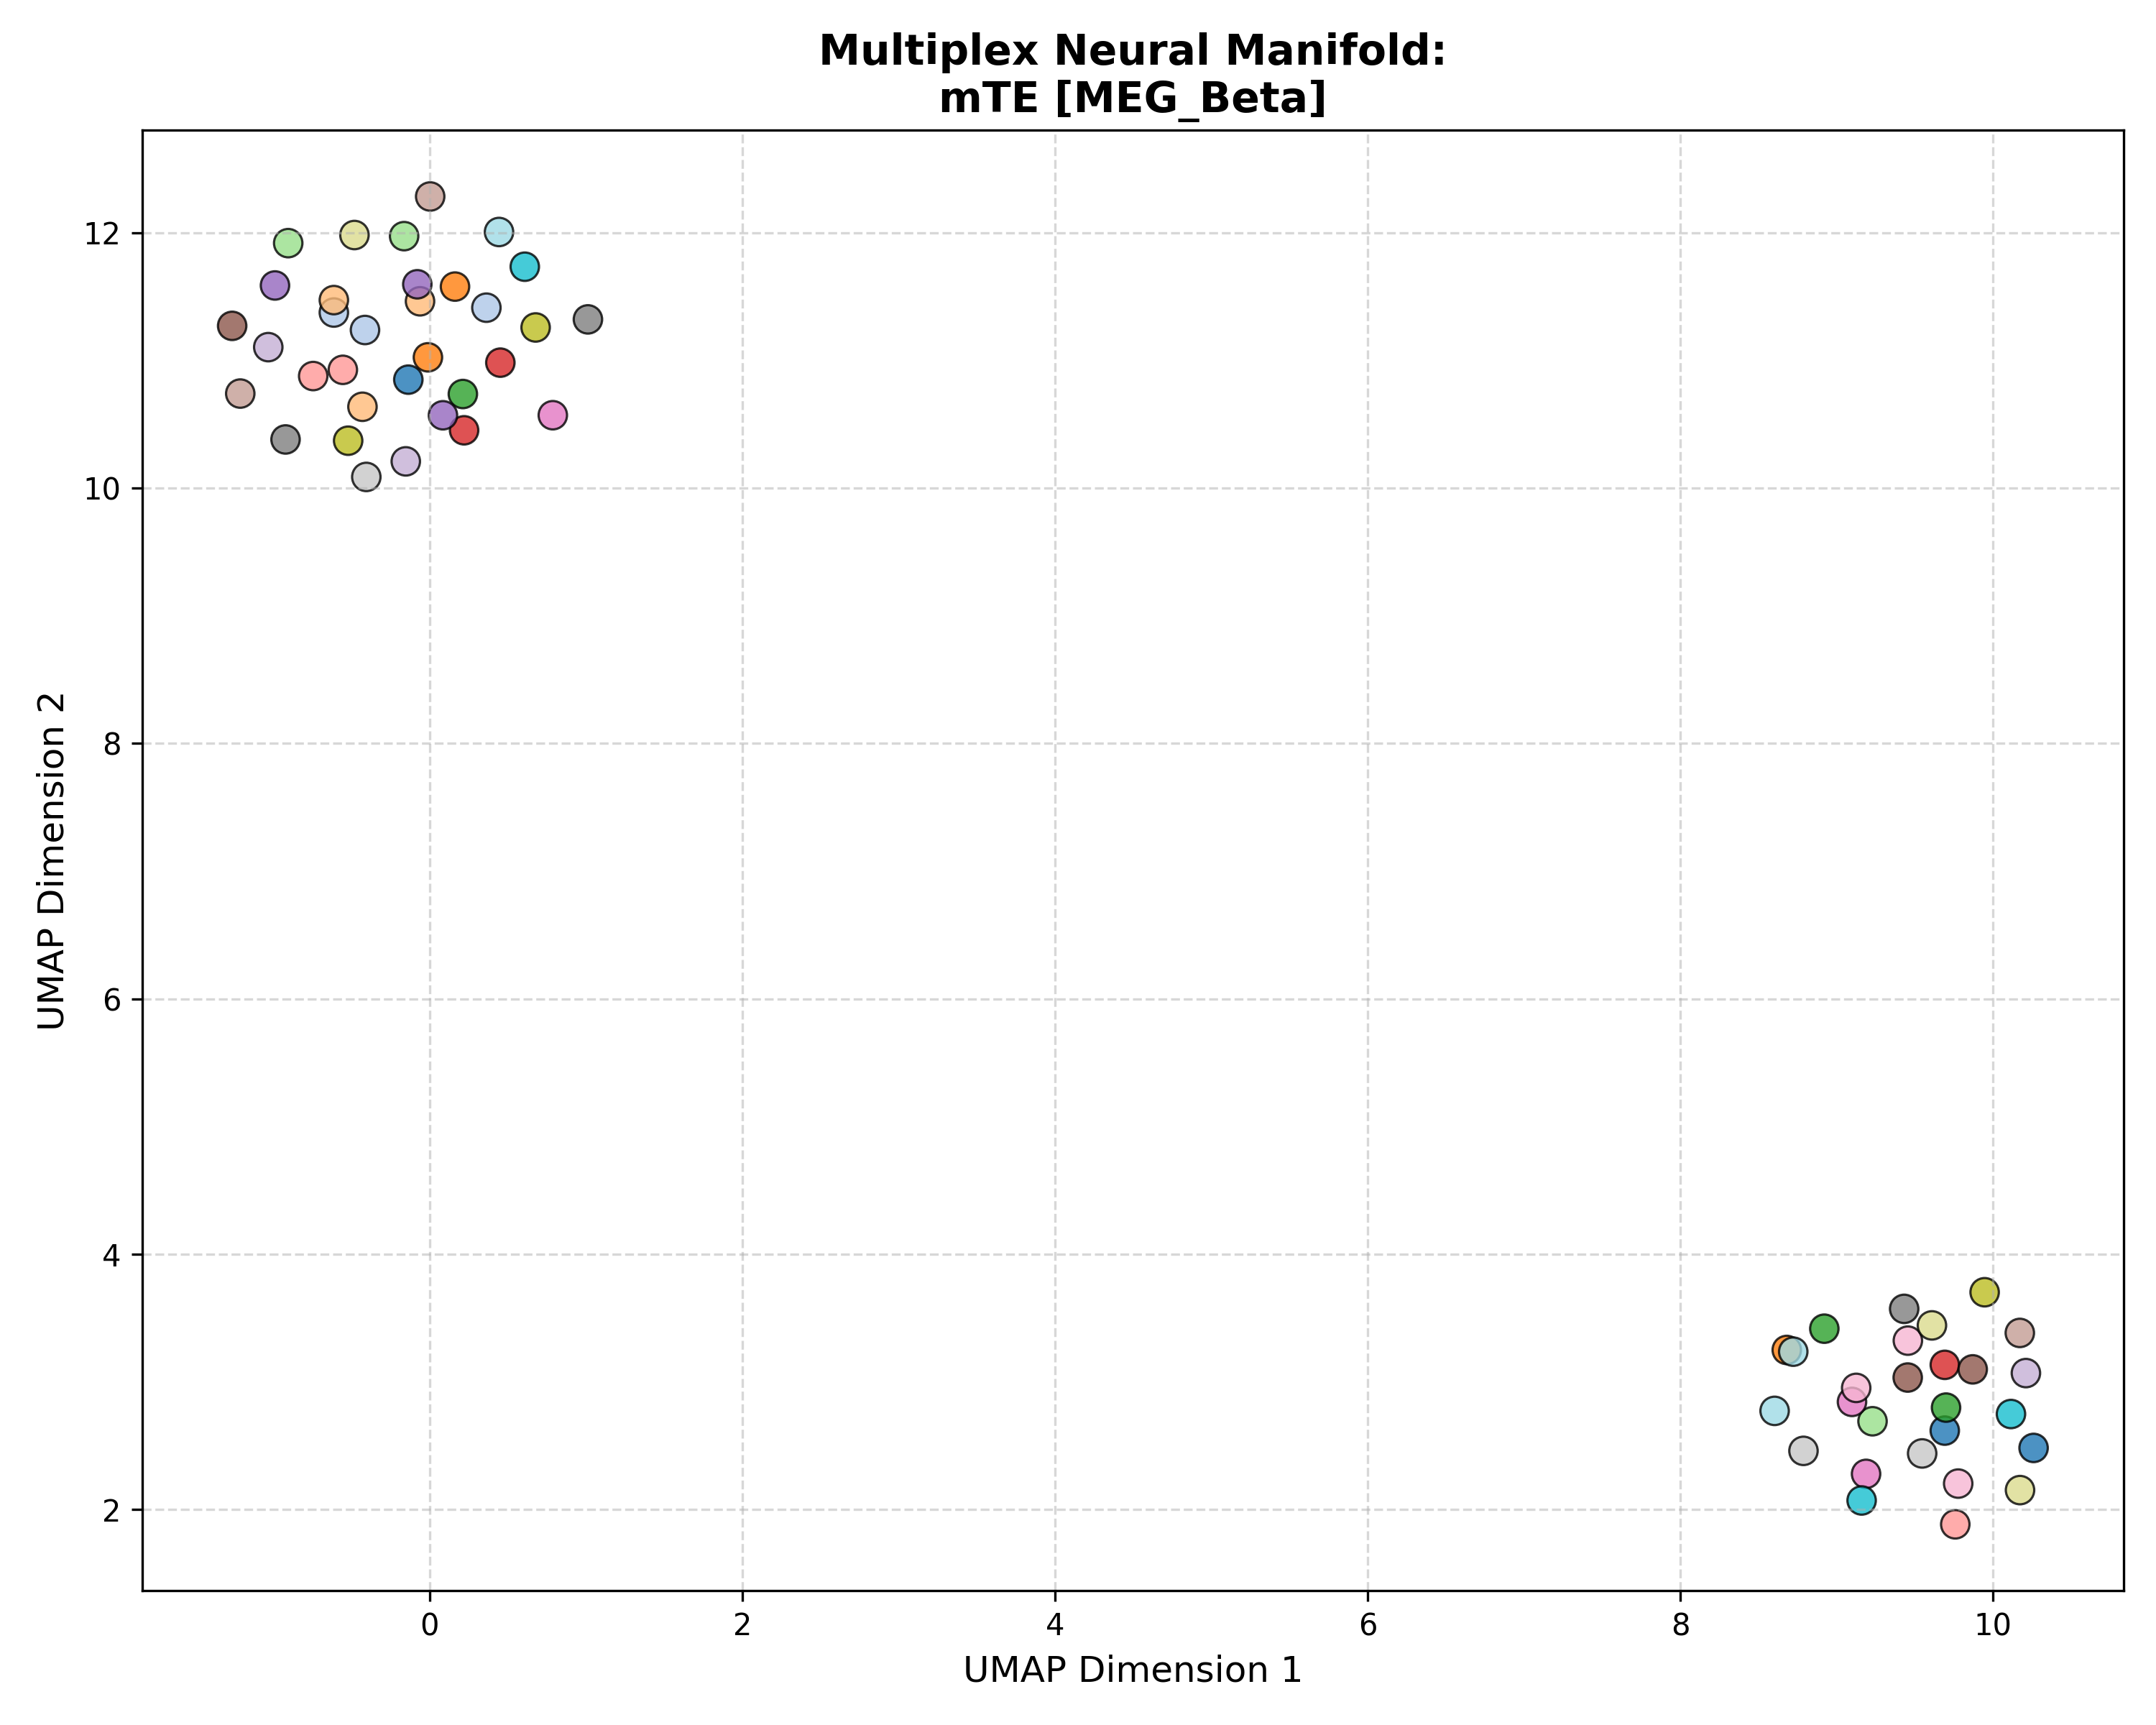

Data behind this chart, as committed beside it:
Subject_ID, UMAP_Dimension_1, UMAP_Dimension_2, Analysis_Group
100307, 9.692, 2.619, mTE [MEG_Beta]
100307, 10.26, 2.483, mTE [MEG_Beta]
100307, -0.1366, 10.85, mTE [MEG_Beta]
102816, 0.3627, 11.41, mTE [MEG_Beta]
102816, -0.4139, 11.24, mTE [MEG_Beta]
102816, -0.6131, 11.38, mTE [MEG_Beta]
106521, 0.1619, 11.58, mTE [MEG_Beta]
106521, -0.01126, 11.02, mTE [MEG_Beta]
106521, 8.681, 3.25, mTE [MEG_Beta]
108323, -0.613, 11.47, mTE [MEG_Beta]
108323, -0.43, 10.64, mTE [MEG_Beta]
108323, -0.06183, 11.46, mTE [MEG_Beta]
109123, 9.7, 2.799, mTE [MEG_Beta]
109123, 0.2122, 10.74, mTE [MEG_Beta]
109123, 8.922, 3.417, mTE [MEG_Beta]
111514, 9.23, 2.692, mTE [MEG_Beta]
111514, -0.1636, 11.97, mTE [MEG_Beta]
111514, -0.9051, 11.92, mTE [MEG_Beta]
112920, 9.692, 3.134, mTE [MEG_Beta]
112920, 0.452, 10.98, mTE [MEG_Beta]
112920, 0.2202, 10.45, mTE [MEG_Beta]
113922, 9.759, 1.885, mTE [MEG_Beta]
113922, -0.5555, 10.93, mTE [MEG_Beta]
113922, -0.7453, 10.88, mTE [MEG_Beta]
116726, -0.07924, 11.6, mTE [MEG_Beta]
116726, 0.08486, 10.57, mTE [MEG_Beta]
116726, -0.9897, 11.59, mTE [MEG_Beta]
133019, 10.21, 3.069, mTE [MEG_Beta]
133019, -1.033, 11.1, mTE [MEG_Beta]
133019, -0.1529, 10.21, mTE [MEG_Beta]
146129, -1.264, 11.27, mTE [MEG_Beta]
146129, 9.871, 3.098, mTE [MEG_Beta]
146129, 9.455, 3.034, mTE [MEG_Beta]
149741, -1.212, 10.74, mTE [MEG_Beta]
149741, 10.17, 3.384, mTE [MEG_Beta]
149741, 0.003126, 12.28, mTE [MEG_Beta]
156334, 9.099, 2.844, mTE [MEG_Beta]
156334, 9.189, 2.28, mTE [MEG_Beta]
156334, 0.7877, 10.57, mTE [MEG_Beta]
158136, 9.126, 2.953, mTE [MEG_Beta]
158136, 9.456, 3.323, mTE [MEG_Beta]
158136, 9.778, 2.204, mTE [MEG_Beta]
162026, 9.433, 3.572, mTE [MEG_Beta]
162026, -0.9221, 10.38, mTE [MEG_Beta]
162026, 1.012, 11.32, mTE [MEG_Beta]
162935, 9.548, 2.44, mTE [MEG_Beta]
162935, 8.788, 2.46, mTE [MEG_Beta]
162935, -0.4054, 10.09, mTE [MEG_Beta]
164636, -0.5216, 10.37, mTE [MEG_Beta]
164636, 0.6777, 11.26, mTE [MEG_Beta]
164636, 9.947, 3.702, mTE [MEG_Beta]
166438, 10.17, 2.153, mTE [MEG_Beta]
166438, 9.61, 3.443, mTE [MEG_Beta]
166438, -0.4813, 11.98, mTE [MEG_Beta]
169040, 9.16, 2.072, mTE [MEG_Beta]
169040, 10.12, 2.749, mTE [MEG_Beta]
169040, 0.6084, 11.73, mTE [MEG_Beta]
172029, 0.4435, 12.01, mTE [MEG_Beta]
172029, 8.604, 2.773, mTE [MEG_Beta]
172029, 8.723, 3.237, mTE [MEG_Beta]
